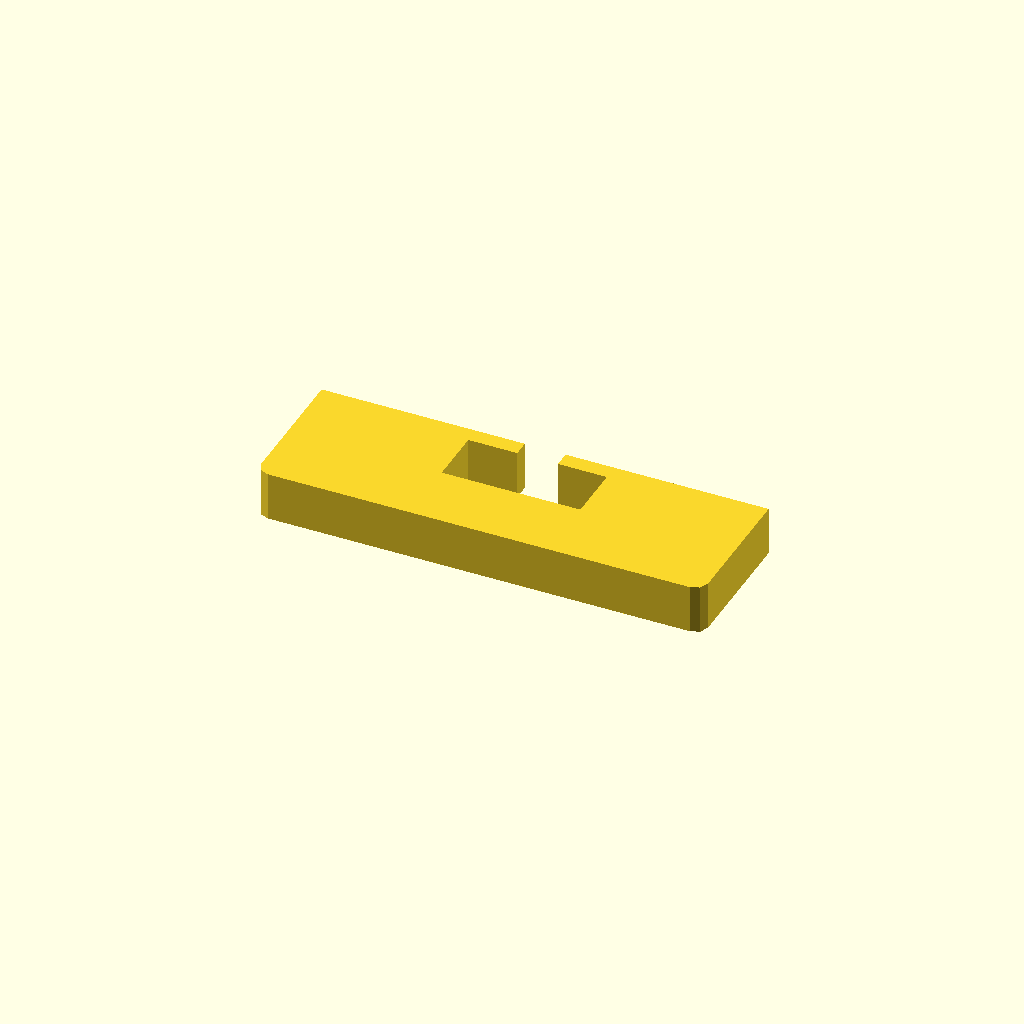
Cell 1 — every parameter at its default value.
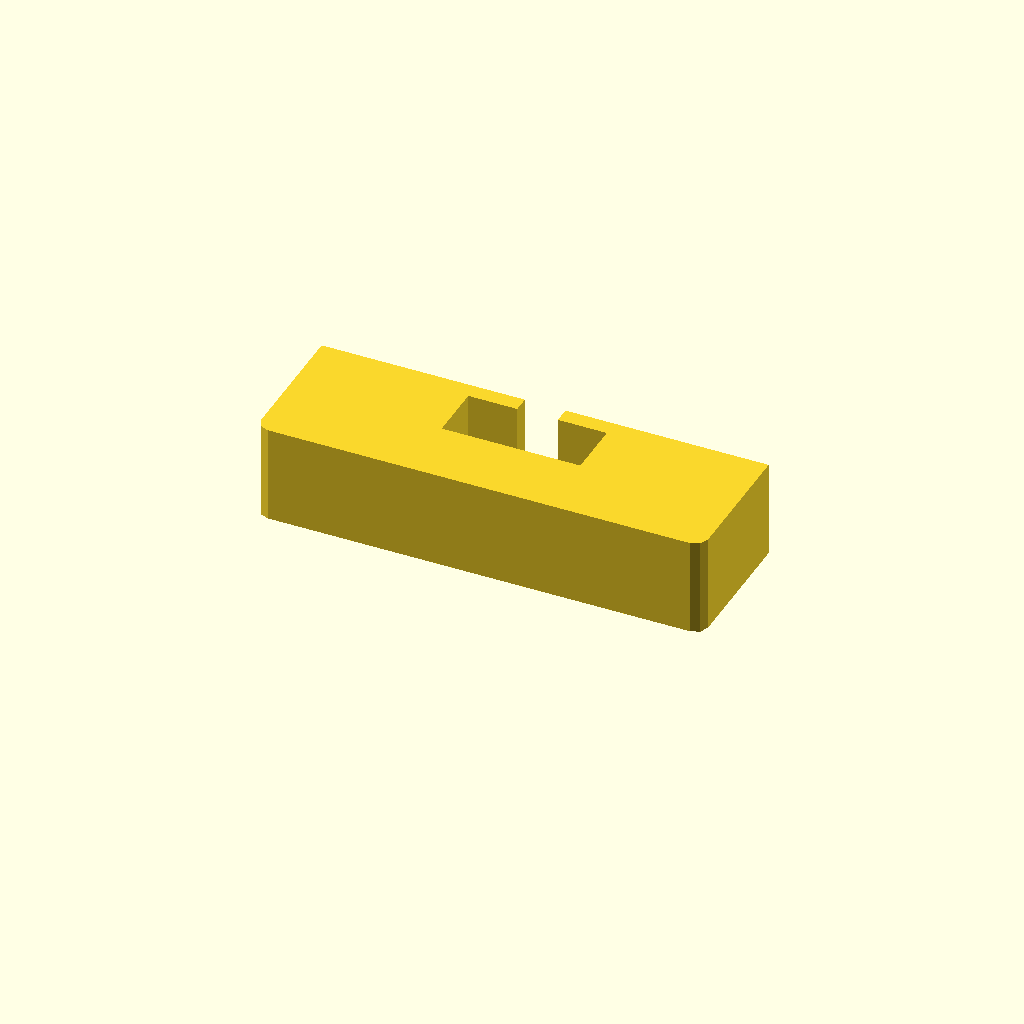
Cell 2: profile_height = 24 (everything else at default).
One fixed orthographic camera (rotation 55°, 0°, 25°; colour scheme Cornfield) for every cell.
The OpenSCAD source (optional_data/data/sketch1/windowplates/part_0066.scad):
$fn = 32;

// ----------------------------------------------------------------------
// Window plate: 110 x 35 mm, 1 open windows
// ----------------------------------------------------------------------

// --- parameters (mm) ---
profile_height = 12;      // extrusion height
profile_points = 16;      // points of the closed outline

profile = [[0, 3], [0.879, 0.879], [3, 0], [107, 0], [109.121, 0.879], [110, 3], [110, 35], [60, 35], [60, 31], [72.05, 31], [72.05, 17], [37.95, 17], [37.95, 31], [50, 31], [50, 35], [0, 35]];  // single closed polygon, 16 points, counter clockwise

// --- the one profile operation ---
linear_extrude(height = profile_height) polygon(points = profile);
Customizer parameters (derived from the source; name, type, default, range or options):
profile_height: number, default 12
profile_points: number, default 16
